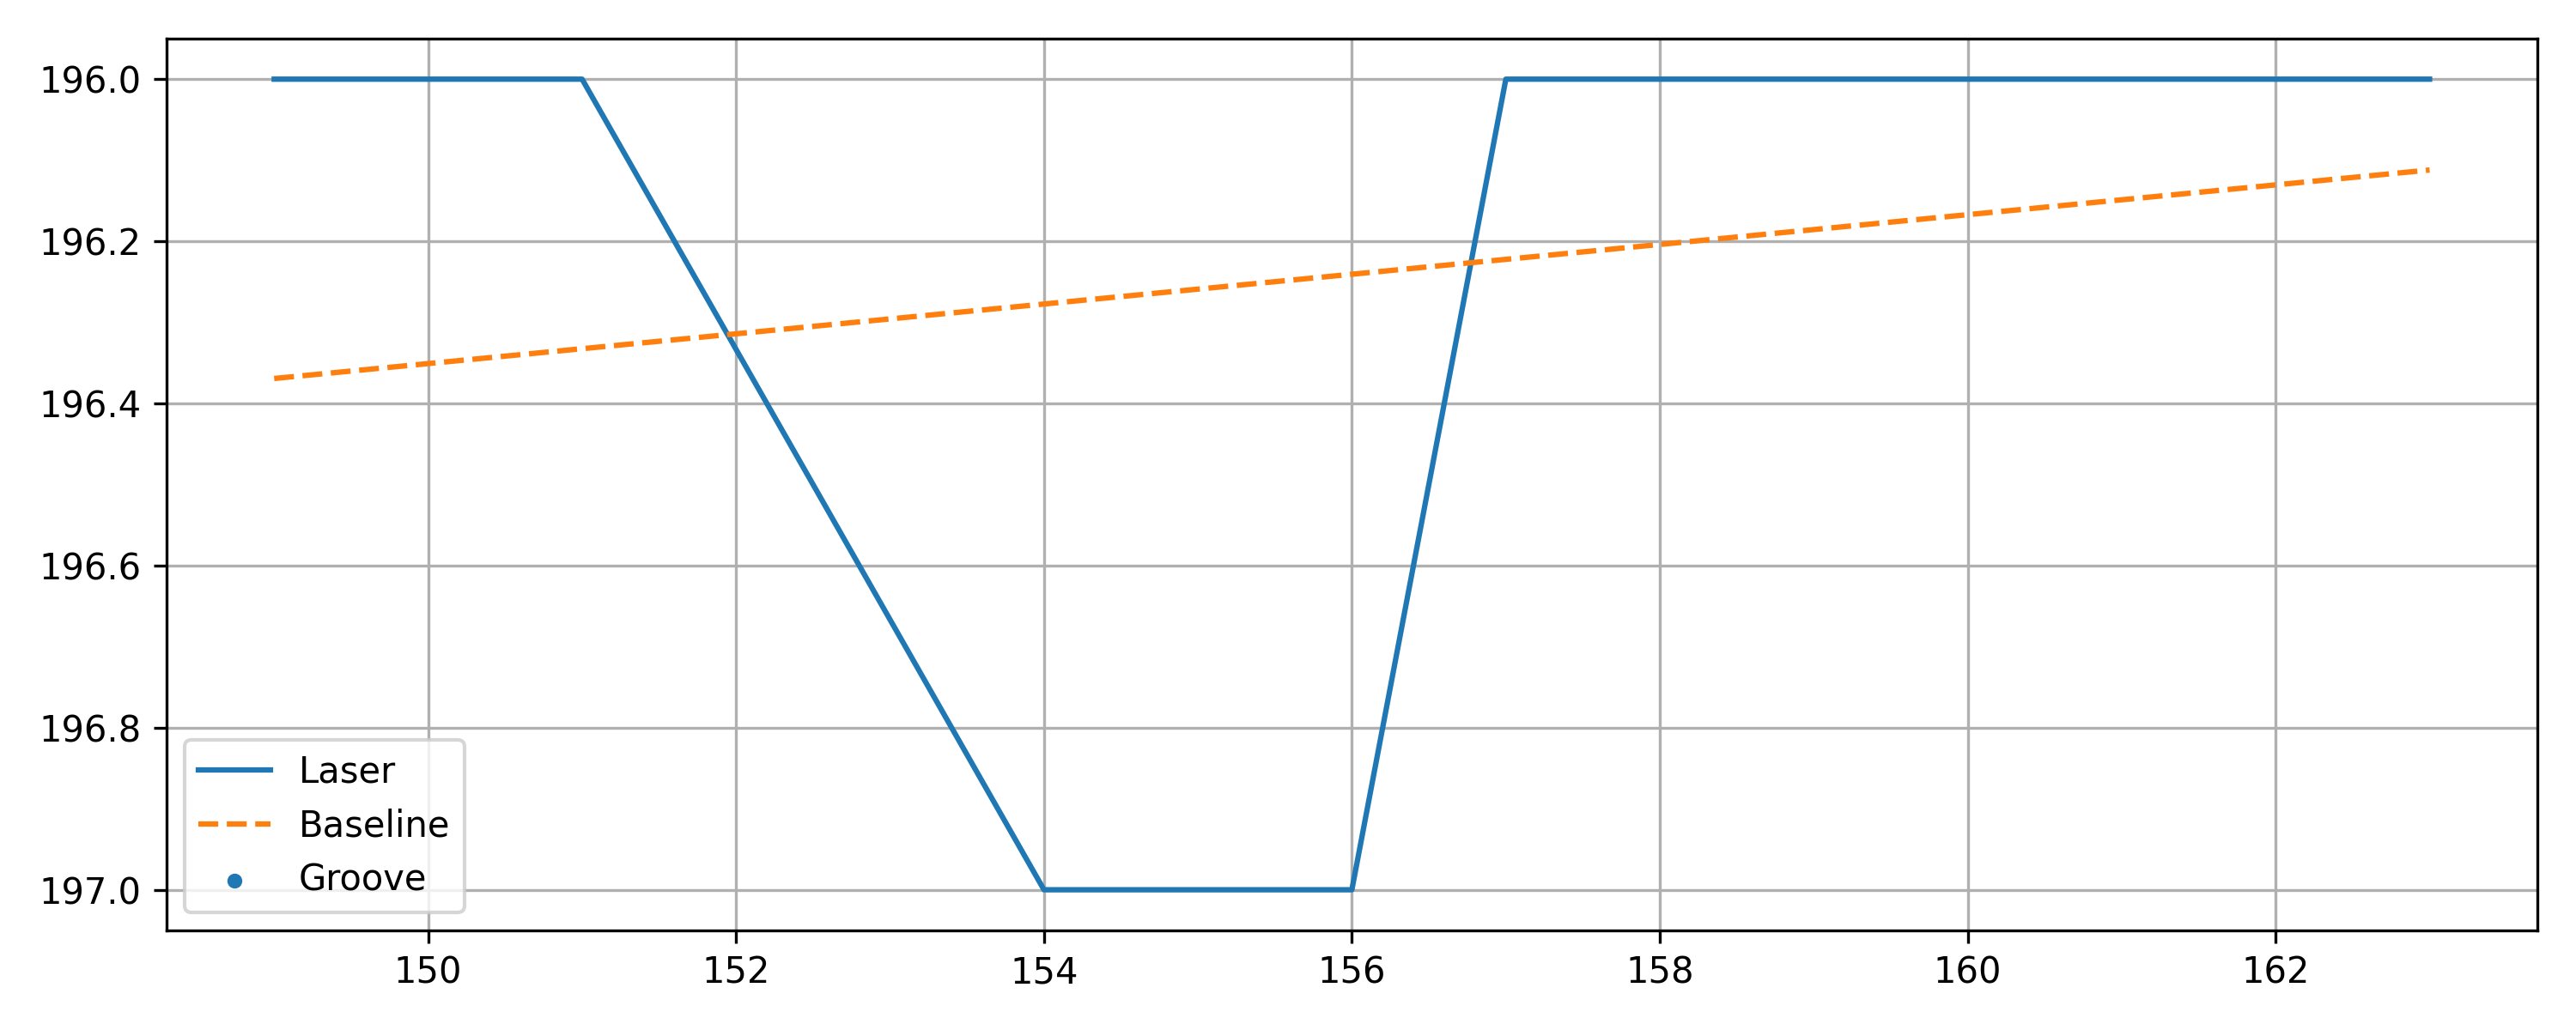

Values plotted in this chart, from the file beside it:
x, y, baseline, depth, groove
149, 196, 196.4, 0.3693, 0
150, 196, 196.4, 0.3509, 0
151, 196, 196.3, 0.3325, 0
154, 197, 196.3, -0.7226, 0
155, 197, 196.3, -0.741, 0
156, 197, 196.2, -0.7593, 0
157, 196, 196.2, 0.2223, 0
158, 196, 196.2, 0.2039, 0
159, 196, 196.2, 0.1855, 0
160, 196, 196.2, 0.1672, 0
161, 196, 196.1, 0.1488, 0
162, 196, 196.1, 0.1304, 0
163, 196, 196.1, 0.1121, 0
